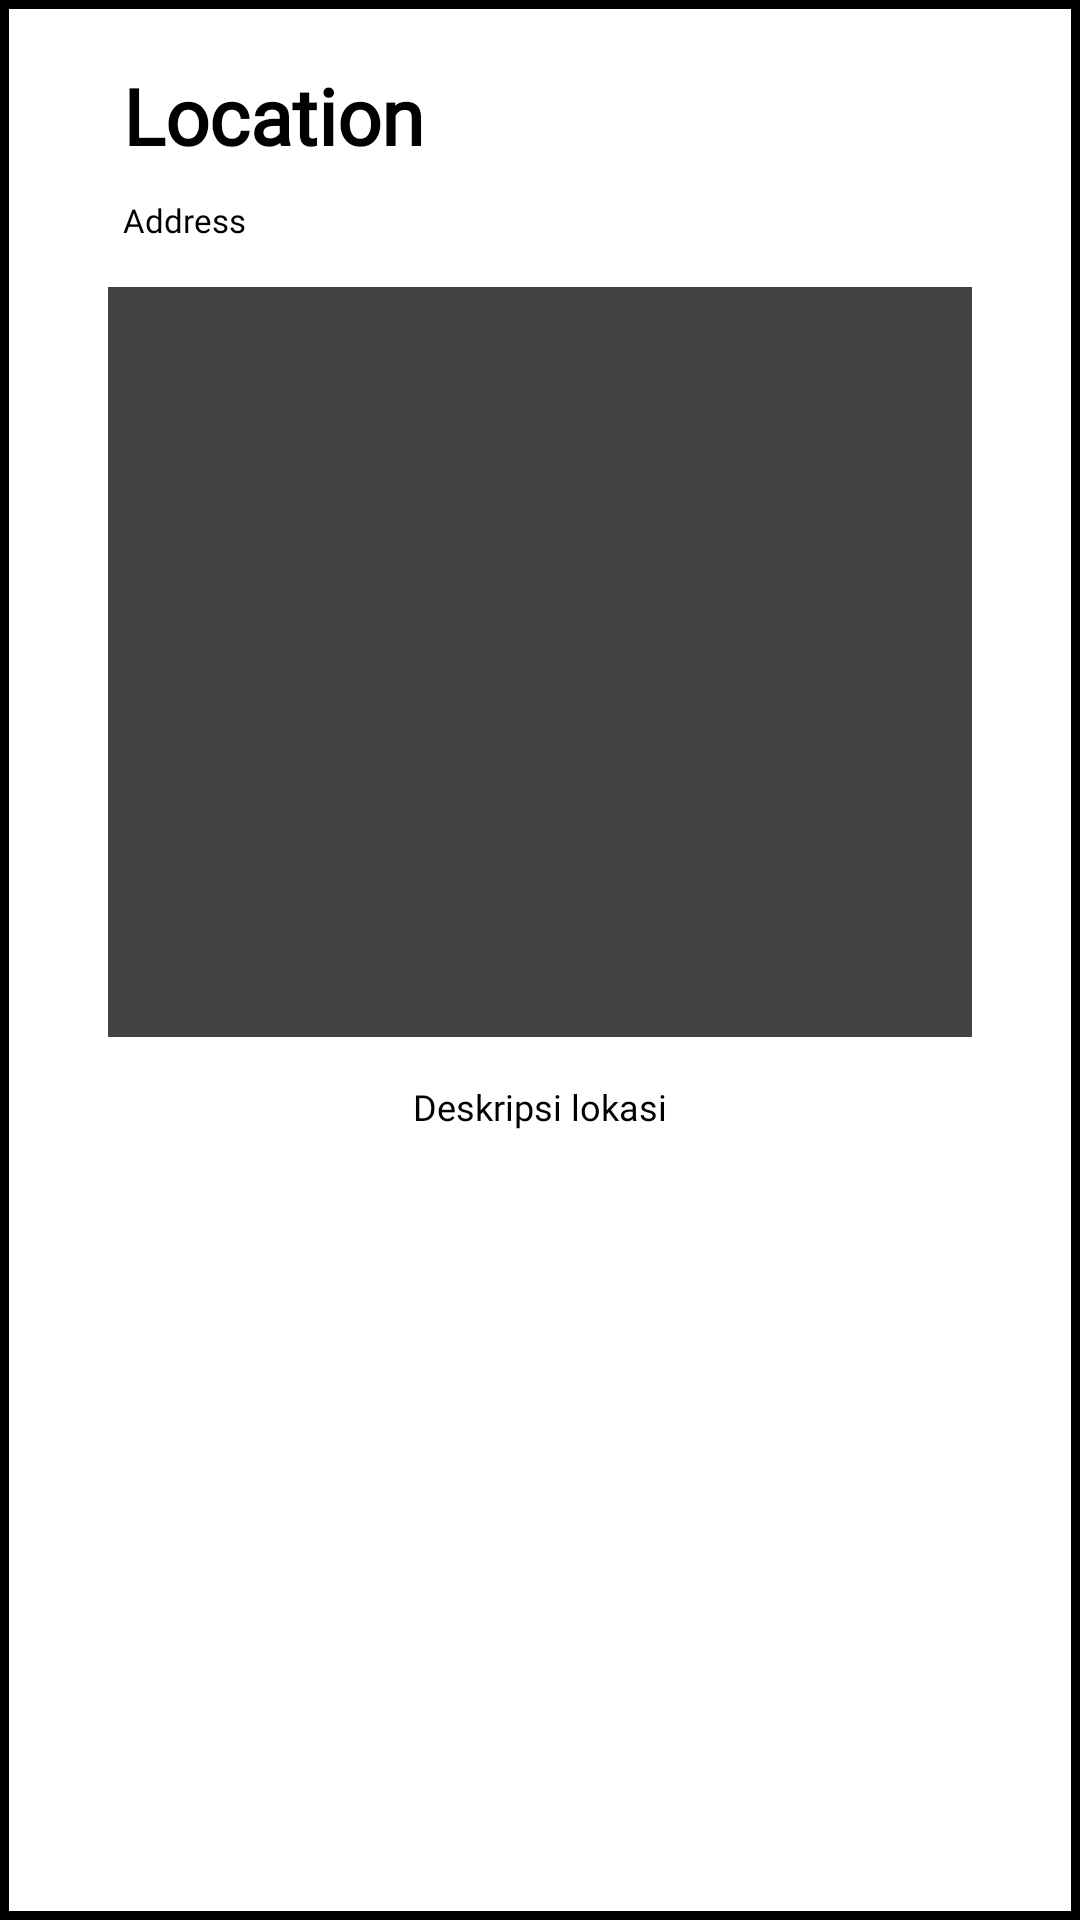

Here is an Android app screen rendered from its layout file. Give the layout XML and the strings, colors and styles it references.
<!-- AndroidManifest.xml: application theme Theme.Safacation -->
<!-- res/layout/list_location.xml -->
<?xml version="1.0" encoding="utf-8"?>
<androidx.constraintlayout.widget.ConstraintLayout xmlns:android="http://schemas.android.com/apk/res/android"
    xmlns:app="http://schemas.android.com/apk/res-auto"
    xmlns:tools="http://schemas.android.com/tools"
    android:layout_width="match_parent"
    android:layout_height="wrap_content"
    android:background="@drawable/frame2"
    android:layout_margin="10dp"
    android:padding="16dp">

    <TextView
        android:id="@+id/namelokasi"
        android:layout_width="0dp"
        android:layout_height="wrap_content"
        android:maxLines="3"
        android:padding="5dp"
        android:layout_marginHorizontal="20dp"
        android:text="@string/location"
        android:textColor="@color/black"
        android:textSize="26sp"
        android:textStyle="bold"
        android:fontFamily="@font/mmedium"
        app:layout_constraintEnd_toEndOf="parent"
        app:layout_constraintStart_toStartOf="parent"
        app:layout_constraintTop_toTopOf="parent" />

    <TextView
        android:id="@+id/addresslokasi"
        android:layout_width="0dp"
        android:layout_height="wrap_content"
        android:maxLines="3"
        android:padding="5dp"
        android:text="@string/address"
        android:textColor="@color/black"
        android:textSize="11sp"
        android:textStyle="normal"
        android:fontFamily="@font/mlight"
        app:layout_constraintEnd_toEndOf="@+id/namelokasi"
        app:layout_constraintHorizontal_bias="0.0"
        app:layout_constraintStart_toStartOf="@+id/namelokasi"
        app:layout_constraintTop_toBottomOf="@+id/namelokasi" />

    <ImageView
        android:id="@+id/posterlokasi"
        android:layout_width="0dp"
        android:layout_height="250dp"
        android:layout_gravity="center"
        android:layout_marginTop="10dp"
        android:background="@color/cardview_dark_background"
        android:scaleType="centerCrop"
        app:layout_constraintEnd_toEndOf="@+id/addresslokasi"
        app:layout_constraintStart_toStartOf="@+id/addresslokasi"
        app:layout_constraintTop_toBottomOf="@+id/addresslokasi"
        tools:ignore="ContentDescription" />

    <TextView
        android:id="@+id/deskripsilokasi"
        android:layout_width="0dp"
        android:layout_height="wrap_content"
        android:layout_margin="10dp"
        android:maxLines="3"
        android:padding="5dp"
        android:text="@string/deskripsi"
        android:textAlignment="center"
        android:textColor="@color/black"
        android:textSize="12sp"
        android:textStyle="normal"
        android:fontFamily="@font/mlight"
        app:layout_constraintEnd_toEndOf="@+id/posterlokasi"
        app:layout_constraintHorizontal_bias="0.0"
        app:layout_constraintStart_toStartOf="@+id/posterlokasi"
        app:layout_constraintTop_toBottomOf="@+id/posterlokasi" />


</androidx.constraintlayout.widget.ConstraintLayout>
<!-- resources referenced by this layout -->
<resources>
  <color name="black">#FF000000</color>
  <!-- drawable frame2 (drawable) -->
  <?xml version="1.0" encoding="utf-8"?>
  <shape xmlns:android="http://schemas.android.com/apk/res/android"
      android:shape="rectangle">
      <stroke
          android:color="@color/black"
          android:width="3dp"/>
  </shape>
  <string name="address">Address</string>
  <string name="deskripsi">Deskripsi lokasi</string>
  <string name="location">Location</string>
  <style name="Theme.Safacation" parent="Theme.MaterialComponents.DayNight.DarkActionBar">
          
          <item name="colorPrimary">#0D2298</item>
          <item name="colorPrimaryVariant">@color/purple_700</item>
          <item name="colorOnPrimary">@color/white</item>
          
          <item name="colorSecondary">@color/teal_200</item>
          <item name="colorSecondaryVariant">@color/teal_700</item>
          <item name="colorOnSecondary">@color/black</item>
          
          <item name="android:statusBarColor" tools:targetApi="l">?attr/colorPrimaryVariant</item>
          
      </style>
  <color name="purple_700">#061EA6</color>
  <color name="white">#FFFFFFFF</color>
  <color name="teal_200">#FF03DAC5</color>
  <color name="teal_700">#FF018786</color>
</resources>
